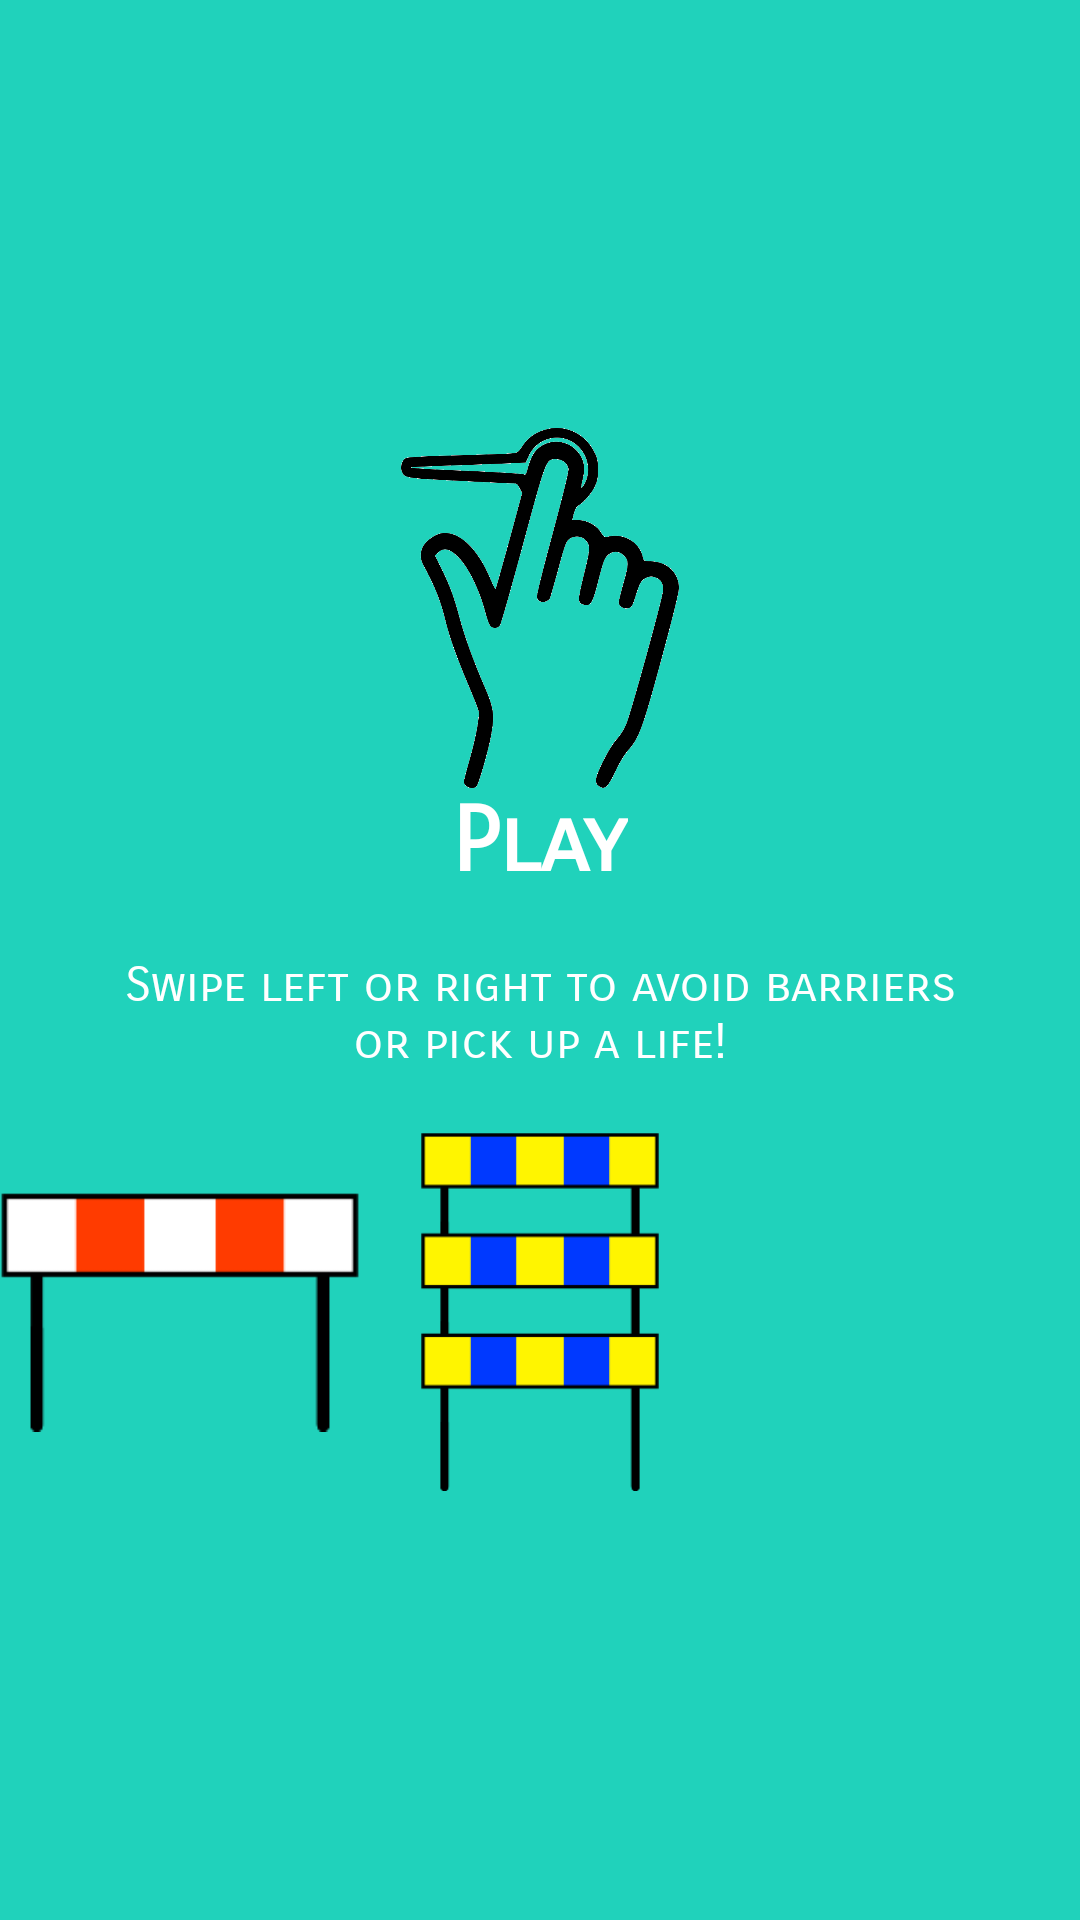

Reconstruct the res/layout file that produces this screen, plus the resources it refers to.
<!-- AndroidManifest.xml: application theme AppTheme -->
<!-- res/layout/welcome_slide2.xml -->
<?xml version="1.0" encoding="utf-8"?>
<RelativeLayout xmlns:android="http://schemas.android.com/apk/res/android"
    xmlns:app="http://schemas.android.com/apk/res-auto"
    android:layout_width="match_parent"
    android:layout_height="match_parent"
    android:background="@color/bg_screen2">

    <LinearLayout
        android:layout_width="wrap_content"
        android:layout_height="wrap_content"
        android:layout_centerInParent="true"
        android:gravity="center_horizontal"
        android:orientation="vertical">

        <ImageView
            android:layout_width="@dimen/img_width_height"
            android:layout_height="@dimen/img_width_height"
            android:src="@drawable/ic_swipe" />

        <TextView
            android:layout_width="wrap_content"
            android:layout_height="wrap_content"
            android:fontFamily="sans-serif-smallcaps"
            android:text="@string/slide_2_title"
            android:textColor="@android:color/white"
            android:textSize="@dimen/slide_title"
            android:textStyle="bold" />

        <TextView
            android:layout_width="wrap_content"
            android:layout_height="wrap_content"
            android:layout_marginTop="20dp"
            android:fontFamily="sans-serif-smallcaps"
            android:gravity="center_horizontal"
            android:paddingLeft="@dimen/desc_padding"
            android:paddingRight="@dimen/desc_padding"
            android:text="@string/slide_2_desc"
            android:textAlignment="center"
            android:textColor="@android:color/white"
            android:textSize="@dimen/slide_desc" />

        <LinearLayout
            android:layout_width="wrap_content"
            android:layout_height="wrap_content"
            android:layout_marginTop="20dp"
            android:orientation="horizontal">

            <ImageView
                android:id="@+id/imageView3"
                android:layout_width="@dimen/img_width_height"
                android:layout_height="@dimen/img_width_height"
                app:srcCompat="@drawable/obstacle_court" />

            <ImageView
                android:id="@+id/imageView4"
                android:layout_width="@dimen/img_width_height"
                android:layout_height="@dimen/img_width_height"
                app:srcCompat="@drawable/obstacle_long" />

            <ImageView
                android:id="@+id/imageView5"
                android:layout_width="@dimen/img_width_height"
                android:layout_height="@dimen/img_width_height"
                app:srcCompat="@drawable/coeur" />
        </LinearLayout>

    </LinearLayout>


</RelativeLayout>
<!-- resources referenced by this layout -->
<resources>
  <color name="bg_screen2">#20d2bb</color>
  <dimen name="desc_padding">40dp</dimen>
  <dimen name="img_width_height">120dp</dimen>
  <dimen name="slide_desc">16sp</dimen>
  <dimen name="slide_title">30sp</dimen>
  <!-- drawable ic_swipe: png bitmap (drawable, 59852 bytes) -->
  <!-- drawable obstacle_court: png bitmap (drawable-v24, 1258 bytes) -->
  <!-- drawable obstacle_long: png bitmap (drawable-v24, 2431 bytes) -->
  <string name="slide_2_desc">Swipe left or right to avoid barriers or pick up a life!</string>
  <string name="slide_2_title">Play</string>
  <style name="AppTheme" parent="Theme.AppCompat.Light.DarkActionBar">
          <item name="windowActionBar">false</item>
          <item name="windowNoTitle">true</item>
      </style>
</resources>
